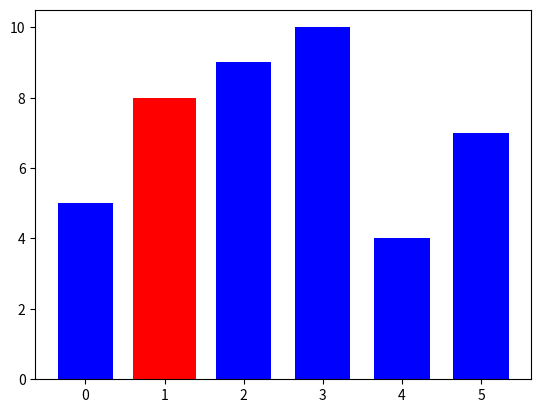

Write the Python code that produced this figure.
import matplotlib.pyplot as plt

values = [5, 8, 9, 10, 4, 7]
widths = [0.7, 0.8, 0.7, 0.7, 0.7, 0.7]
colors = ['b', 'r', 'b', 'b', 'b', 'b']

plt.bar(
    range(0, 6),
    values,
    width=widths,
    color=colors,
    align='center',
)

plt.show()
